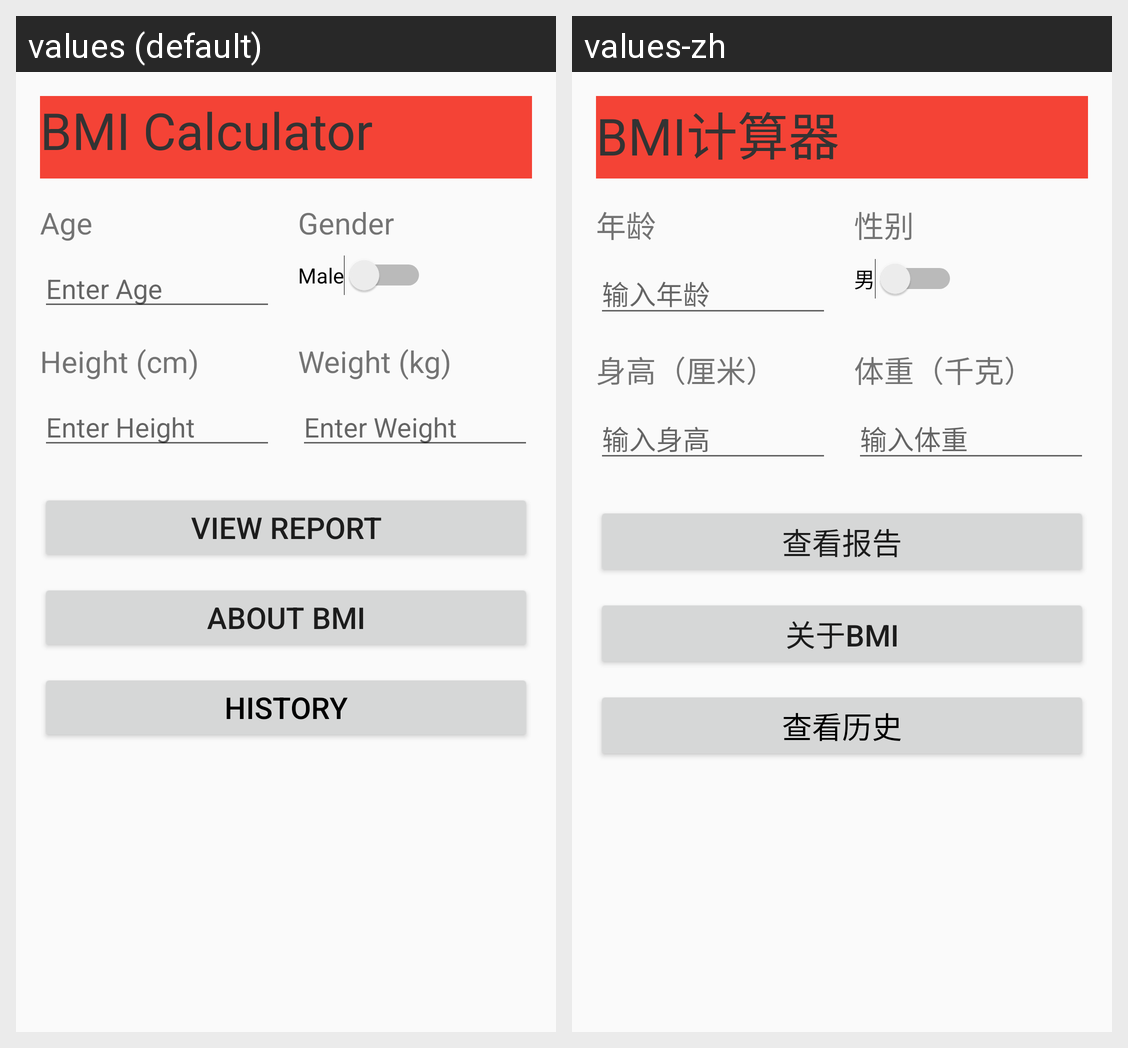

The Android screen above is rendered under two locales of the same app. Produce the string resources it draws, with the default and per-locale values.
Android screen res/layout/activity_main.xml rendered under 2 locales, left to right: values (default), values-zh. Device: Nexus 5 (rendered at 1080×1920; each locale shown at half size, 540×960, under a caption strip naming it); theme Theme.BMI.
Strings drawn on this screen, with the default value and each locale's value (text and hints the layout hard-codes, and strings that could not be matched under every locale, appear in the picture but are not listed):

app_name
  values: BMI Calculator
  values-zh: BMI计算器

age_label
  values: Age
  values-zh: 年龄

age_hint
  values: Enter Age
  values-zh: 输入年龄

gender_label
  values: Gender
  values-zh: 性别

gender_male
  values: Male
  values-zh: 男

height_label
  values: Height (cm)
  values-zh: 身高（厘米）

height_hint
  values: Enter Height
  values-zh: 输入身高

weight_label
  values: Weight (kg)
  values-zh: 体重（千克）

weight_hint
  values: Enter Weight
  values-zh: 输入体重

report_btn
  values: View Report
  values-zh: 查看报告

about_btn
  values: About BMI
  values-zh: 关于BMI

about_history
  values: History
  values-zh: 查看历史
